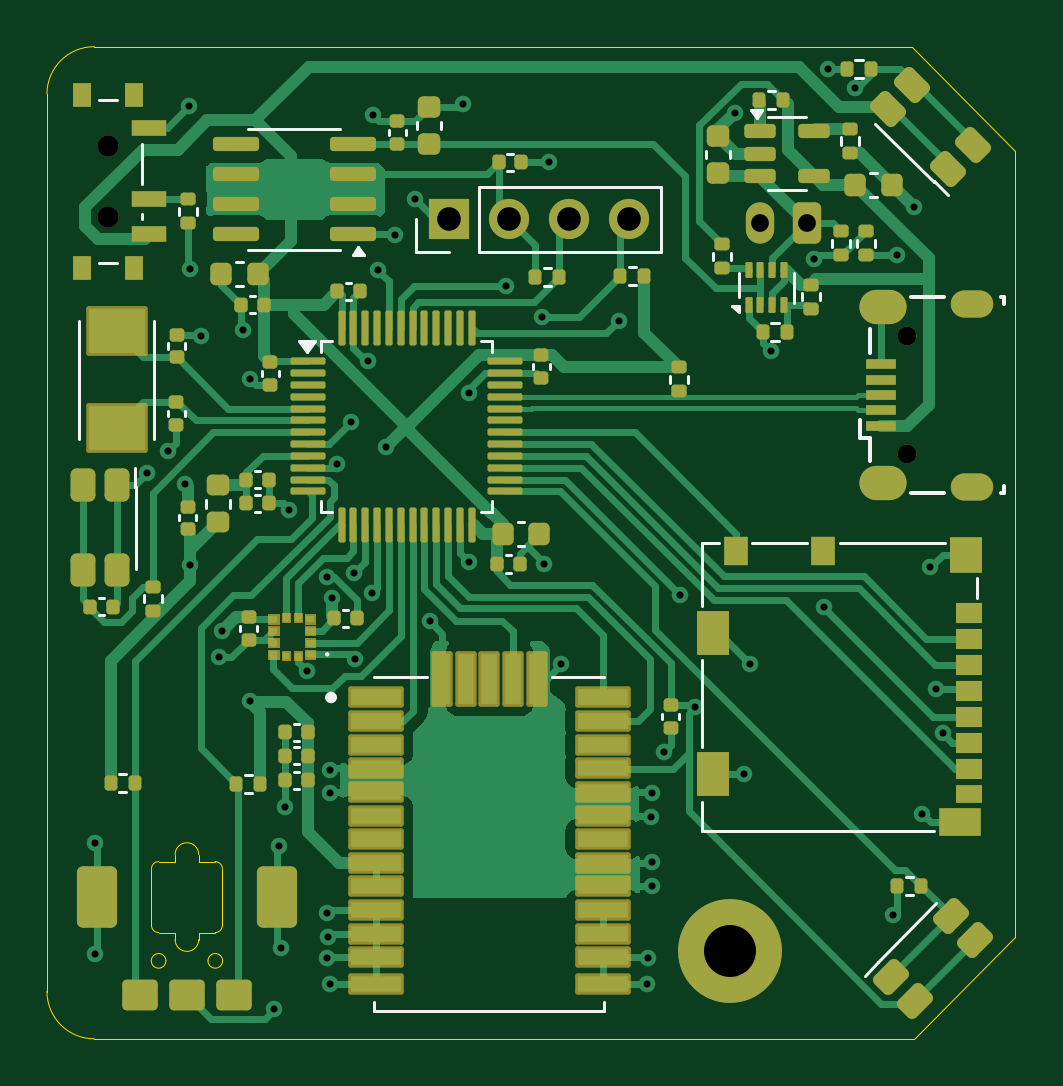
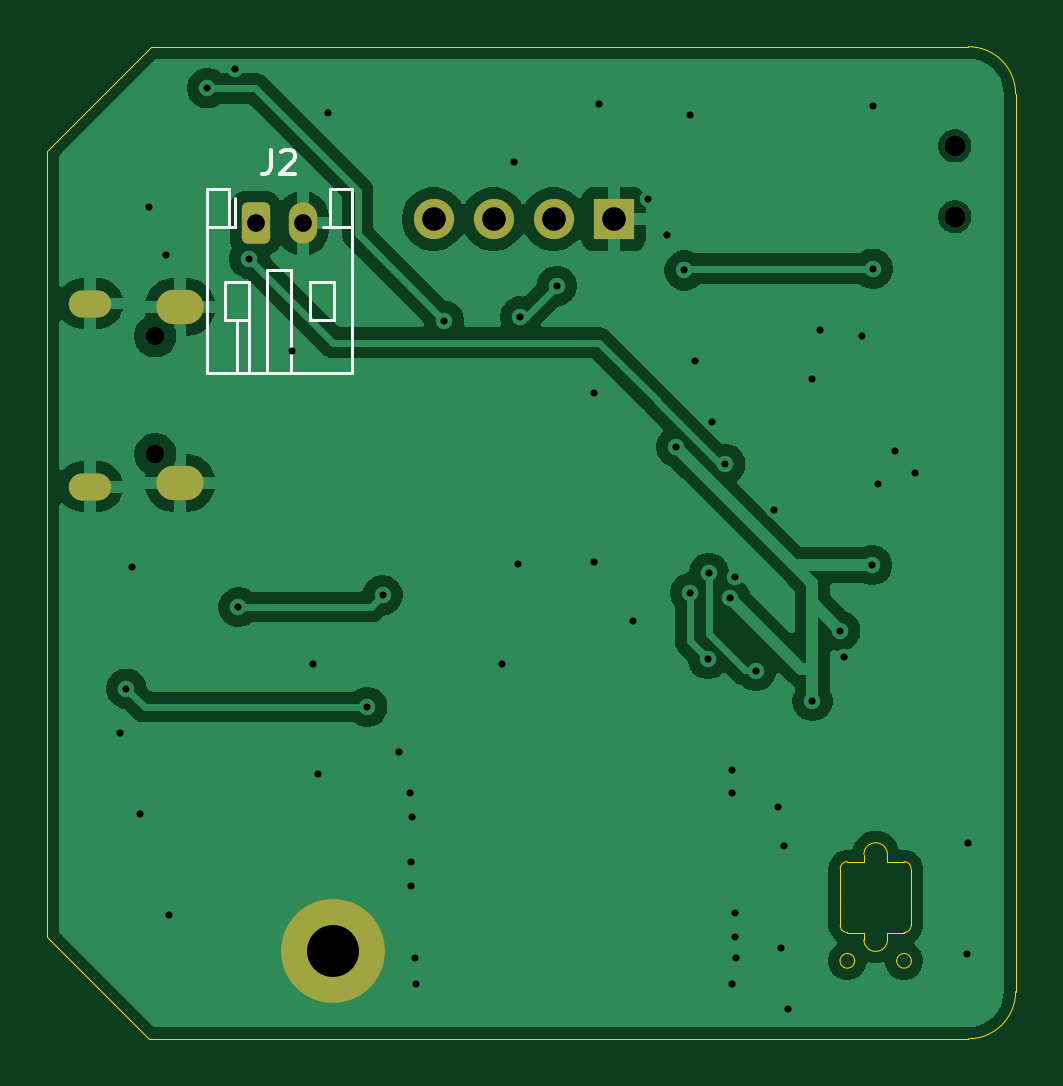
Circuit board: 10 layer files. Board 41.0 x 42.0 mm.
- bottom_copper: GPSWatch-B_Cu.gbr (54111 bytes)
- bottom_mask: GPSWatch-B_Mask.gbr (1821 bytes)
- paste: GPSWatch-B_Paste.gbr (451 bytes)
- bottom_silk: GPSWatch-B_Silkscreen.gbr (2558 bytes)
- outline: GPSWatch-Edge_Cuts.gbr (2346 bytes)
- top_copper: GPSWatch-F_Cu.gbr (60174 bytes)
- top_mask: GPSWatch-F_Mask.gbr (15120 bytes)
- paste: GPSWatch-F_Paste.gbr (18835 bytes)
- top_silk: GPSWatch-F_Silkscreen.gbr (9841 bytes)
- drill: GPSWatch.drl (2323 bytes)

=== bottom_copper: GPSWatch-B_Cu.gbr (54111 bytes, source omitted) ===
=== bottom_mask: GPSWatch-B_Mask.gbr (1821 bytes, source withheld) ===
=== paste: GPSWatch-B_Paste.gbr ===
%TF.GenerationSoftware,KiCad,Pcbnew,9.0.2*%
%TF.CreationDate,2025-09-04T21:02:57-04:00*%
%TF.ProjectId,GPSWatch,47505357-6174-4636-982e-6b696361645f,rev?*%
%TF.SameCoordinates,Original*%
%TF.FileFunction,Paste,Bot*%
%TF.FilePolarity,Positive*%
%FSLAX46Y46*%
G04 Gerber Fmt 4.6, Leading zero omitted, Abs format (unit mm)*
G04 Created by KiCad (PCBNEW 9.0.2) date 2025-09-04 21:02:57*
%MOMM*%
%LPD*%
G01*
G04 APERTURE LIST*
G04 APERTURE END LIST*
M02*

=== bottom_silk: GPSWatch-B_Silkscreen.gbr ===
%TF.GenerationSoftware,KiCad,Pcbnew,9.0.2*%
%TF.CreationDate,2025-09-04T21:02:57-04:00*%
%TF.ProjectId,GPSWatch,47505357-6174-4636-982e-6b696361645f,rev?*%
%TF.SameCoordinates,Original*%
%TF.FileFunction,Legend,Bot*%
%TF.FilePolarity,Positive*%
%FSLAX46Y46*%
G04 Gerber Fmt 4.6, Leading zero omitted, Abs format (unit mm)*
G04 Created by KiCad (PCBNEW 9.0.2) date 2025-09-04 21:02:57*
%MOMM*%
%LPD*%
G01*
G04 APERTURE LIST*
%ADD10C,0.150000*%
%ADD11C,0.120000*%
G04 APERTURE END LIST*
D10*
X166008333Y-96779819D02*
X166008333Y-97494104D01*
X166008333Y-97494104D02*
X166055952Y-97636961D01*
X166055952Y-97636961D02*
X166151190Y-97732200D01*
X166151190Y-97732200D02*
X166294047Y-97779819D01*
X166294047Y-97779819D02*
X166389285Y-97779819D01*
X165579761Y-96875057D02*
X165532142Y-96827438D01*
X165532142Y-96827438D02*
X165436904Y-96779819D01*
X165436904Y-96779819D02*
X165198809Y-96779819D01*
X165198809Y-96779819D02*
X165103571Y-96827438D01*
X165103571Y-96827438D02*
X165055952Y-96875057D01*
X165055952Y-96875057D02*
X165008333Y-96970295D01*
X165008333Y-96970295D02*
X165008333Y-97065533D01*
X165008333Y-97065533D02*
X165055952Y-97208390D01*
X165055952Y-97208390D02*
X165627380Y-97779819D01*
X165627380Y-97779819D02*
X165008333Y-97779819D01*
D11*
%TO.C,J2*%
X168735000Y-98415000D02*
X168735000Y-106235000D01*
X168735000Y-100015000D02*
X167815000Y-100015000D01*
X168735000Y-106235000D02*
X162615000Y-106235000D01*
X167975000Y-102375000D02*
X167975000Y-103975000D01*
X167975000Y-103975000D02*
X166975000Y-103975000D01*
X167815000Y-98415000D02*
X168735000Y-98415000D01*
X167815000Y-100015000D02*
X167815000Y-98415000D01*
X167535000Y-100015000D02*
X167815000Y-100015000D01*
X167535000Y-100015000D02*
X167535000Y-98800000D01*
X167475000Y-103975000D02*
X167475000Y-106235000D01*
X166975000Y-102375000D02*
X167975000Y-102375000D01*
X166975000Y-103975000D02*
X166975000Y-102375000D01*
X166975000Y-103975000D02*
X166975000Y-106235000D01*
X166175000Y-101875000D02*
X165175000Y-101875000D01*
X166175000Y-106235000D02*
X166175000Y-101875000D01*
X165175000Y-101875000D02*
X165175000Y-106235000D01*
X164375000Y-102375000D02*
X163375000Y-102375000D01*
X164375000Y-103975000D02*
X164375000Y-102375000D01*
X163535000Y-98415000D02*
X163535000Y-100015000D01*
X163535000Y-100015000D02*
X163815000Y-100015000D01*
X163375000Y-102375000D02*
X163375000Y-103975000D01*
X163375000Y-103975000D02*
X164375000Y-103975000D01*
X162615000Y-98415000D02*
X163535000Y-98415000D01*
X162615000Y-100015000D02*
X163535000Y-100015000D01*
X162615000Y-106235000D02*
X162615000Y-98415000D01*
%TD*%
M02*

=== outline: GPSWatch-Edge_Cuts.gbr ===
%TF.GenerationSoftware,KiCad,Pcbnew,9.0.2*%
%TF.CreationDate,2025-09-04T21:02:57-04:00*%
%TF.ProjectId,GPSWatch,47505357-6174-4636-982e-6b696361645f,rev?*%
%TF.SameCoordinates,Original*%
%TF.FileFunction,Profile,NP*%
%FSLAX46Y46*%
G04 Gerber Fmt 4.6, Leading zero omitted, Abs format (unit mm)*
G04 Created by KiCad (PCBNEW 9.0.2) date 2025-09-04 21:02:57*
%MOMM*%
%LPD*%
G01*
G04 APERTURE LIST*
%TA.AperFunction,Profile*%
%ADD10C,0.050000*%
%TD*%
G04 APERTURE END LIST*
D10*
X134500000Y-94400000D02*
X134500000Y-132400000D01*
X171100000Y-92400000D02*
X136500000Y-92400000D01*
X136500000Y-134400000D02*
X171200000Y-134400000D01*
X171100000Y-92400000D02*
X175500000Y-96800000D01*
X171200000Y-134400000D02*
X175500000Y-130100000D01*
X136500000Y-134400000D02*
G75*
G02*
X134500000Y-132400000I0J2000000D01*
G01*
X134500000Y-94400000D02*
G75*
G02*
X136500000Y-92400000I2000000J0D01*
G01*
X175500000Y-130100000D02*
X175500000Y-96800000D01*
%TO.C,SW1*%
X138925000Y-127200000D02*
X138925000Y-128400000D01*
X138925000Y-129600000D02*
X138925000Y-128400000D01*
X139225000Y-126900000D02*
X139925000Y-126900000D01*
X139225000Y-129900000D02*
X139925000Y-129900000D01*
X139925000Y-126600000D02*
X139925000Y-126900000D01*
X139925000Y-130200000D02*
X139925000Y-129900000D01*
X140925000Y-126600000D02*
X140925000Y-126900000D01*
X140925000Y-130200000D02*
X140925000Y-129900000D01*
X141625000Y-126900000D02*
X140925000Y-126900000D01*
X141625000Y-129900000D02*
X140925000Y-129900000D01*
X141925000Y-127200000D02*
X141925000Y-128400000D01*
X141925000Y-129600000D02*
X141925000Y-128400000D01*
X138925000Y-127200000D02*
G75*
G02*
X139225000Y-126900000I300000J0D01*
G01*
X139225000Y-129900000D02*
G75*
G02*
X138925000Y-129600000I0J300000D01*
G01*
X139925000Y-126600000D02*
G75*
G02*
X140925000Y-126600000I500000J0D01*
G01*
X140925000Y-130200000D02*
G75*
G02*
X139925000Y-130200000I-500000J0D01*
G01*
X141625000Y-126900000D02*
G75*
G02*
X141925000Y-127200000I0J-300000D01*
G01*
X141925000Y-129600000D02*
G75*
G02*
X141625000Y-129900000I-300000J0D01*
G01*
X139535000Y-131100000D02*
G75*
G02*
X138915000Y-131100000I-310000J0D01*
G01*
X138915000Y-131100000D02*
G75*
G02*
X139535000Y-131100000I310000J0D01*
G01*
X141935000Y-131100000D02*
G75*
G02*
X141315000Y-131100000I-310000J0D01*
G01*
X141315000Y-131100000D02*
G75*
G02*
X141935000Y-131100000I310000J0D01*
G01*
%TD*%
M02*

=== top_copper: GPSWatch-F_Cu.gbr (60174 bytes, source omitted) ===
=== top_mask: GPSWatch-F_Mask.gbr (15120 bytes, source omitted) ===
=== paste: GPSWatch-F_Paste.gbr (18835 bytes, source omitted) ===
=== top_silk: GPSWatch-F_Silkscreen.gbr (9841 bytes, source omitted) ===
=== drill: GPSWatch.drl ===
M48
; DRILL file {KiCad 9.0.2} date 2025-09-04T21:02:56-0400
; FORMAT={-:-/ absolute / metric / decimal}
; #@! TF.CreationDate,2025-09-04T21:02:56-04:00
; #@! TF.GenerationSoftware,Kicad,Pcbnew,9.0.2
; #@! TF.FileFunction,MixedPlating,1,2
FMAT,2
METRIC
; #@! TA.AperFunction,Plated,PTH,ViaDrill
T1C0.300
; #@! TA.AperFunction,Plated,PTH,ComponentDrill
T2C0.550
; #@! TA.AperFunction,Plated,PTH,ComponentDrill
T3C0.750
; #@! TA.AperFunction,Plated,PTH,ComponentDrill
T4C0.850
; #@! TA.AperFunction,Plated,PTH,ComponentDrill
T5C1.000
; #@! TA.AperFunction,Plated,PTH,ComponentDrill
T6C2.200
; #@! TA.AperFunction,NonPlated,NPTH,ComponentDrill
T7C0.800
; #@! TA.AperFunction,NonPlated,NPTH,ComponentDrill
T8C0.900
%
G90
G05
T1
X136.525Y-126.1
X136.55Y-130.825
X138.75Y-110.45
X139.625Y-109.525
X140.325Y-110.925
X140.525Y-94.9
X140.55Y-101.8
X140.575Y-114.35
X141.0Y-104.65
X141.775Y-118.25
X141.925Y-117.125
X142.8Y-104.4
X143.1Y-106.45
X143.1Y-120.1
X144.125Y-133.15
X144.325Y-126.225
X144.425Y-130.55
X144.575Y-124.6
X144.75Y-112.0
X145.497Y-118.825
X146.35Y-131.0
X146.375Y-114.85
X146.375Y-129.075
X146.4Y-130.1
X146.5Y-123.025
X146.5Y-124.0
X146.5Y-132.1
X146.575Y-115.75
X146.791Y-110.068
X147.375Y-108.275
X147.488Y-114.682
X147.523Y-118.325
X148.091Y-105.709
X148.275Y-115.525
X148.3Y-95.275
X148.525Y-101.875
X148.869Y-109.344
X149.25Y-100.375
X150.075Y-98.85
X150.7Y-116.725
X152.125Y-94.825
X152.35Y-114.225
X152.351Y-107.051
X153.925Y-102.524
X155.475Y-103.825
X155.55Y-114.3
X155.75Y-97.275
X156.25Y-118.55
X158.7Y-104.0
X159.9Y-132.075
X159.925Y-130.975
X160.075Y-125.0
X160.1Y-126.9
X160.1Y-127.925
X160.125Y-124.0
X160.6Y-122.275
X161.3Y-115.625
X161.95Y-120.35
X163.622Y-95.197
X164.025Y-123.2
X164.25Y-118.55
X165.15Y-105.3
X166.95Y-101.375
X167.4Y-116.125
X167.544Y-93.325
X168.725Y-94.161
X170.325Y-129.15
X170.475Y-101.225
X171.2Y-99.2
X171.55Y-124.875
X171.9Y-114.425
X172.15Y-119.575
X172.425Y-121.47
T3
X164.675Y-99.875
X166.675Y-99.875
T5
X151.515Y-99.7
X154.055Y-99.7
X156.595Y-99.7
X159.135Y-99.7
T6
X163.4Y-130.7
T7
X170.925Y-104.65
X170.925Y-109.65
T8
X137.075Y-96.6
X137.075Y-99.6
T2
G00X173.35Y-103.275
M15
G01X174.0Y-103.275
M16
G05
G00X173.35Y-111.025
M15
G01X174.0Y-111.025
M16
G05
T4
G00X169.6Y-103.425
M15
G01X170.15Y-103.425
M16
G05
G00X169.6Y-110.875
M15
G01X170.15Y-110.875
M16
G05
M30

